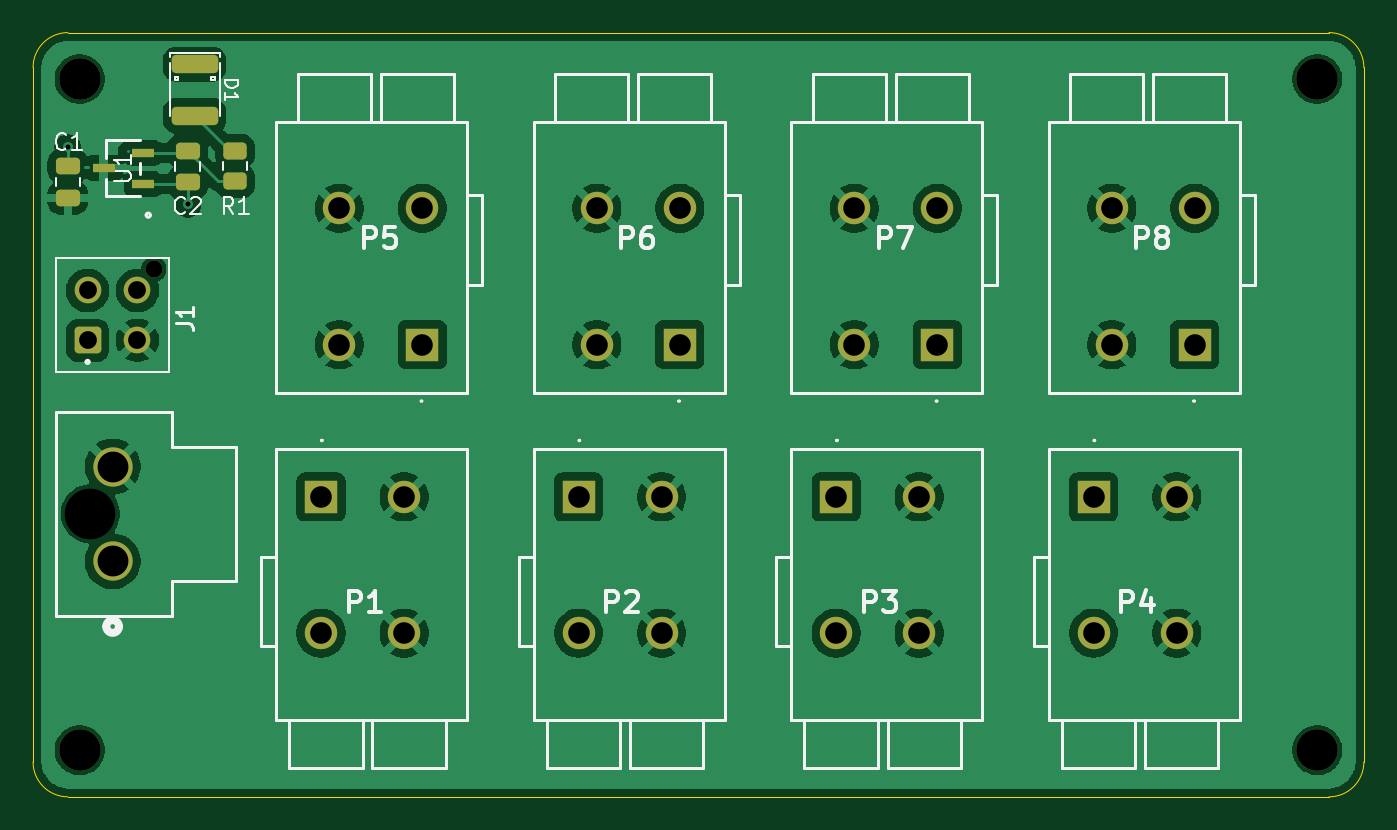
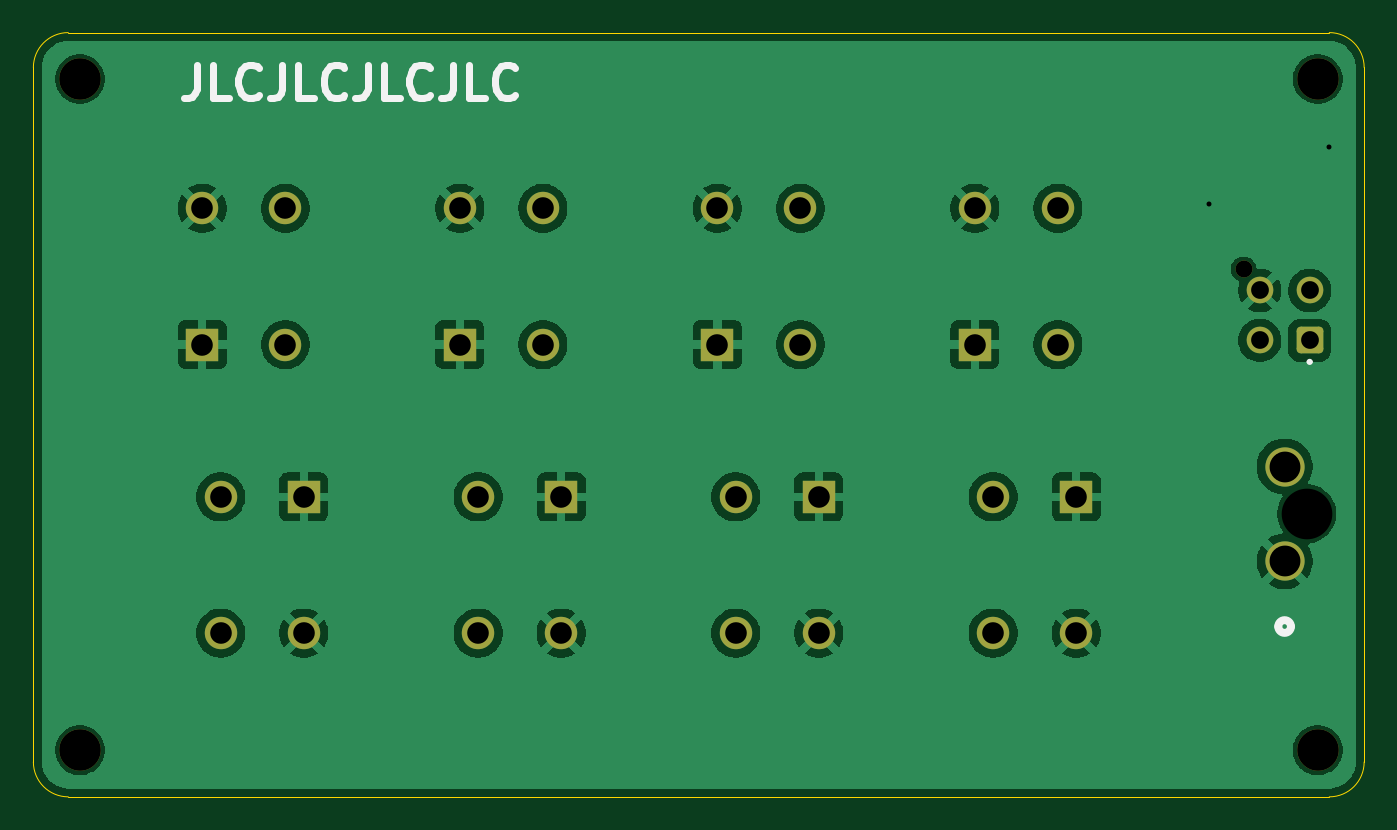
Circuit board: 11 layer files. Board 80.1 x 46.0 mm.
- bottom_mask: PD Board-B_Mask.gbs (2898 bytes)
- paste: PD Board-B_Paste.gbp (487 bytes)
- bottom_silk: PD Board-B_Silkscreen.gbo (7722 bytes)
- bottom_copper: PD Board-Back.gbl (82437 bytes)
- outline: PD Board-Edge_Cuts.gm1 (1025 bytes)
- top_mask: PD Board-F_Mask.gts (3686 bytes)
- paste: PD Board-F_Paste.gtp (1820 bytes)
- top_silk: PD Board-F_Silkscreen.gto (28302 bytes)
- top_copper: PD Board-Front.gtl (96591 bytes)
- drill: PD Board-NPTH.drl (545 bytes)
- drill: PD Board-PTH.drl (1134 bytes)

=== bottom_mask: PD Board-B_Mask.gbs (2898 bytes, source withheld) ===
=== paste: PD Board-B_Paste.gbp ===
G04 #@! TF.GenerationSoftware,KiCad,Pcbnew,9.0.3*
G04 #@! TF.CreationDate,2025-08-14T10:37:31-07:00*
G04 #@! TF.ProjectId,PD Board,50442042-6f61-4726-942e-6b696361645f,rev?*
G04 #@! TF.SameCoordinates,Original*
G04 #@! TF.FileFunction,Paste,Bot*
G04 #@! TF.FilePolarity,Positive*
%FSLAX46Y46*%
G04 Gerber Fmt 4.6, Leading zero omitted, Abs format (unit mm)*
G04 Created by KiCad (PCBNEW 9.0.3) date 2025-08-14 10:37:31*
%MOMM*%
%LPD*%
G01*
G04 APERTURE LIST*
G04 APERTURE END LIST*
M02*

=== bottom_silk: PD Board-B_Silkscreen.gbo (7722 bytes, source omitted) ===
=== bottom_copper: PD Board-Back.gbl (82437 bytes, source omitted) ===
=== outline: PD Board-Edge_Cuts.gm1 ===
G04 #@! TF.GenerationSoftware,KiCad,Pcbnew,9.0.3*
G04 #@! TF.CreationDate,2025-08-14T10:37:31-07:00*
G04 #@! TF.ProjectId,PD Board,50442042-6f61-4726-942e-6b696361645f,rev?*
G04 #@! TF.SameCoordinates,Original*
G04 #@! TF.FileFunction,Profile,NP*
%FSLAX46Y46*%
G04 Gerber Fmt 4.6, Leading zero omitted, Abs format (unit mm)*
G04 Created by KiCad (PCBNEW 9.0.3) date 2025-08-14 10:37:31*
%MOMM*%
%LPD*%
G01*
G04 APERTURE LIST*
G04 #@! TA.AperFunction,Profile*
%ADD10C,0.038100*%
G04 #@! TD*
G04 APERTURE END LIST*
D10*
X170000000Y-136900000D02*
G75*
G02*
X167900000Y-139000000I-2100000J0D01*
G01*
X92000000Y-93000000D02*
X167900000Y-93000000D01*
X167900000Y-93000000D02*
G75*
G02*
X170000000Y-95100000I0J-2100000D01*
G01*
X167900000Y-139000000D02*
X92000000Y-139000000D01*
X170000000Y-95100000D02*
X170000000Y-136900000D01*
X89900000Y-95100000D02*
G75*
G02*
X92000000Y-93000000I2100000J0D01*
G01*
X89900000Y-136900000D02*
X89900000Y-95100000D01*
X92000000Y-139000000D02*
G75*
G02*
X89900000Y-136900000I0J2100000D01*
G01*
M02*

=== top_mask: PD Board-F_Mask.gts ===
G04 #@! TF.GenerationSoftware,KiCad,Pcbnew,9.0.3*
G04 #@! TF.CreationDate,2025-08-14T10:37:31-07:00*
G04 #@! TF.ProjectId,PD Board,50442042-6f61-4726-942e-6b696361645f,rev?*
G04 #@! TF.SameCoordinates,Original*
G04 #@! TF.FileFunction,Soldermask,Top*
G04 #@! TF.FilePolarity,Negative*
%FSLAX46Y46*%
G04 Gerber Fmt 4.6, Leading zero omitted, Abs format (unit mm)*
G04 Created by KiCad (PCBNEW 9.0.3) date 2025-08-14 10:37:31*
%MOMM*%
%LPD*%
G01*
G04 APERTURE LIST*
G04 Aperture macros list*
%AMRoundRect*
0 Rectangle with rounded corners*
0 $1 Rounding radius*
0 $2 $3 $4 $5 $6 $7 $8 $9 X,Y pos of 4 corners*
0 Add a 4 corners polygon primitive as box body*
4,1,4,$2,$3,$4,$5,$6,$7,$8,$9,$2,$3,0*
0 Add four circle primitives for the rounded corners*
1,1,$1+$1,$2,$3*
1,1,$1+$1,$4,$5*
1,1,$1+$1,$6,$7*
1,1,$1+$1,$8,$9*
0 Add four rect primitives between the rounded corners*
20,1,$1+$1,$2,$3,$4,$5,0*
20,1,$1+$1,$4,$5,$6,$7,0*
20,1,$1+$1,$6,$7,$8,$9,0*
20,1,$1+$1,$8,$9,$2,$3,0*%
G04 Aperture macros list end*
%ADD10R,1.950000X1.950000*%
%ADD11C,1.950000*%
%ADD12C,1.020000*%
%ADD13RoundRect,0.250000X-0.552500X0.552500X-0.552500X-0.552500X0.552500X-0.552500X0.552500X0.552500X0*%
%ADD14C,1.605000*%
%ADD15RoundRect,0.250000X-0.475000X0.250000X-0.475000X-0.250000X0.475000X-0.250000X0.475000X0.250000X0*%
%ADD16C,2.500000*%
%ADD17RoundRect,0.275000X-1.125000X0.275000X-1.125000X-0.275000X1.125000X-0.275000X1.125000X0.275000X0*%
%ADD18C,2.362200*%
%ADD19RoundRect,0.250000X0.450000X-0.262500X0.450000X0.262500X-0.450000X0.262500X-0.450000X-0.262500X0*%
%ADD20R,1.320800X0.558800*%
G04 APERTURE END LIST*
D10*
G04 #@! TO.C,P7*
X144330000Y-111780000D03*
D11*
X144330000Y-103580000D03*
X139330000Y-111780000D03*
X139330000Y-103580000D03*
G04 #@! TD*
D12*
G04 #@! TO.C,J1*
X97160000Y-107240000D03*
D13*
X93180000Y-111520000D03*
D14*
X96180000Y-111520000D03*
X93180000Y-108520000D03*
X96180000Y-108520000D03*
G04 #@! TD*
D15*
G04 #@! TO.C,C1*
X91990000Y-101050000D03*
X91990000Y-102950000D03*
G04 #@! TD*
D16*
G04 #@! TO.C,H4*
X92700000Y-95800000D03*
G04 #@! TD*
D10*
G04 #@! TO.C,P3*
X138230000Y-120950000D03*
D11*
X138230000Y-129150000D03*
X143230000Y-120950000D03*
X143230000Y-129150000D03*
G04 #@! TD*
D17*
G04 #@! TO.C,D1*
X99625000Y-94900000D03*
X99625000Y-98000000D03*
G04 #@! TD*
D16*
G04 #@! TO.C,H3*
X167200000Y-95800000D03*
G04 #@! TD*
D10*
G04 #@! TO.C,P8*
X159830000Y-111780000D03*
D11*
X159830000Y-103580000D03*
X154830000Y-111780000D03*
X154830000Y-103580000D03*
G04 #@! TD*
D18*
G04 #@! TO.C,M1*
X94688902Y-124816602D03*
X94688902Y-119116598D03*
G04 #@! TD*
D16*
G04 #@! TO.C,H1*
X92700000Y-136200000D03*
G04 #@! TD*
D10*
G04 #@! TO.C,P4*
X153730000Y-120950000D03*
D11*
X153730000Y-129150000D03*
X158730000Y-120950000D03*
X158730000Y-129150000D03*
G04 #@! TD*
D10*
G04 #@! TO.C,P1*
X107230000Y-120950000D03*
D11*
X107230000Y-129150000D03*
X112230000Y-120950000D03*
X112230000Y-129150000D03*
G04 #@! TD*
D15*
G04 #@! TO.C,C2*
X99200000Y-100120000D03*
X99200000Y-102020000D03*
G04 #@! TD*
D10*
G04 #@! TO.C,P2*
X122730000Y-120950000D03*
D11*
X122730000Y-129150000D03*
X127730000Y-120950000D03*
X127730000Y-129150000D03*
G04 #@! TD*
D19*
G04 #@! TO.C,R1*
X102050000Y-101942500D03*
X102050000Y-100117500D03*
G04 #@! TD*
D20*
G04 #@! TO.C,U1*
X96527600Y-102120001D03*
X96527600Y-100219999D03*
X94140000Y-101170000D03*
G04 #@! TD*
D10*
G04 #@! TO.C,P6*
X128830000Y-111780000D03*
D11*
X128830000Y-103580000D03*
X123830000Y-111780000D03*
X123830000Y-103580000D03*
G04 #@! TD*
D10*
G04 #@! TO.C,P5*
X113330000Y-111780000D03*
D11*
X113330000Y-103580000D03*
X108330000Y-111780000D03*
X108330000Y-103580000D03*
G04 #@! TD*
D16*
G04 #@! TO.C,H2*
X167200000Y-136200000D03*
G04 #@! TD*
M02*

=== paste: PD Board-F_Paste.gtp (1820 bytes, source withheld) ===
=== top_silk: PD Board-F_Silkscreen.gto (28302 bytes, source omitted) ===
=== top_copper: PD Board-Front.gtl (96591 bytes, source omitted) ===
=== drill: PD Board-NPTH.drl ===
M48
; DRILL file {KiCad 9.0.3} date 2025-08-14T10:37:31-0700
; FORMAT={-:-/ absolute / metric / decimal}
; #@! TF.CreationDate,2025-08-14T10:37:31-07:00
; #@! TF.GenerationSoftware,Kicad,Pcbnew,9.0.3
; #@! TF.FileFunction,NonPlated,1,4,NPTH
FMAT,2
METRIC
; #@! TA.AperFunction,NonPlated,NPTH,ComponentDrill
T1C1.020
; #@! TA.AperFunction,NonPlated,NPTH,ComponentDrill
T2C2.500
; #@! TA.AperFunction,NonPlated,NPTH,ComponentDrill
T3C3.048
%
G90
G05
T1
X97.16Y-107.24
T2
X92.7Y-95.8
X92.7Y-136.2
X167.2Y-95.8
X167.2Y-136.2
T3
X93.349Y-121.967
M30

=== drill: PD Board-PTH.drl ===
M48
; DRILL file {KiCad 9.0.3} date 2025-08-14T10:37:31-0700
; FORMAT={-:-/ absolute / metric / decimal}
; #@! TF.CreationDate,2025-08-14T10:37:31-07:00
; #@! TF.GenerationSoftware,Kicad,Pcbnew,9.0.3
; #@! TF.FileFunction,Plated,1,4,PTH
FMAT,2
METRIC
; #@! TA.AperFunction,Plated,PTH,ViaDrill
T1C0.300
; #@! TA.AperFunction,Plated,PTH,ComponentDrill
T2C1.070
; #@! TA.AperFunction,Plated,PTH,ComponentDrill
T3C1.300
; #@! TA.AperFunction,Plated,PTH,ComponentDrill
T4C1.854
%
G90
G05
T1
X91.99Y-99.91
X99.22Y-103.34
T2
X93.18Y-108.52
X93.18Y-111.52
X96.18Y-108.52
X96.18Y-111.52
T3
X107.23Y-120.95
X107.23Y-129.15
X108.33Y-103.58
X108.33Y-111.78
X112.23Y-120.95
X112.23Y-129.15
X113.33Y-103.58
X113.33Y-111.78
X122.73Y-120.95
X122.73Y-129.15
X123.83Y-103.58
X123.83Y-111.78
X127.73Y-120.95
X127.73Y-129.15
X128.83Y-103.58
X128.83Y-111.78
X138.23Y-120.95
X138.23Y-129.15
X139.33Y-103.58
X139.33Y-111.78
X143.23Y-120.95
X143.23Y-129.15
X144.33Y-103.58
X144.33Y-111.78
X153.73Y-120.95
X153.73Y-129.15
X154.83Y-103.58
X154.83Y-111.78
X158.73Y-120.95
X158.73Y-129.15
X159.83Y-103.58
X159.83Y-111.78
T4
X94.689Y-119.117
X94.689Y-124.817
M30

